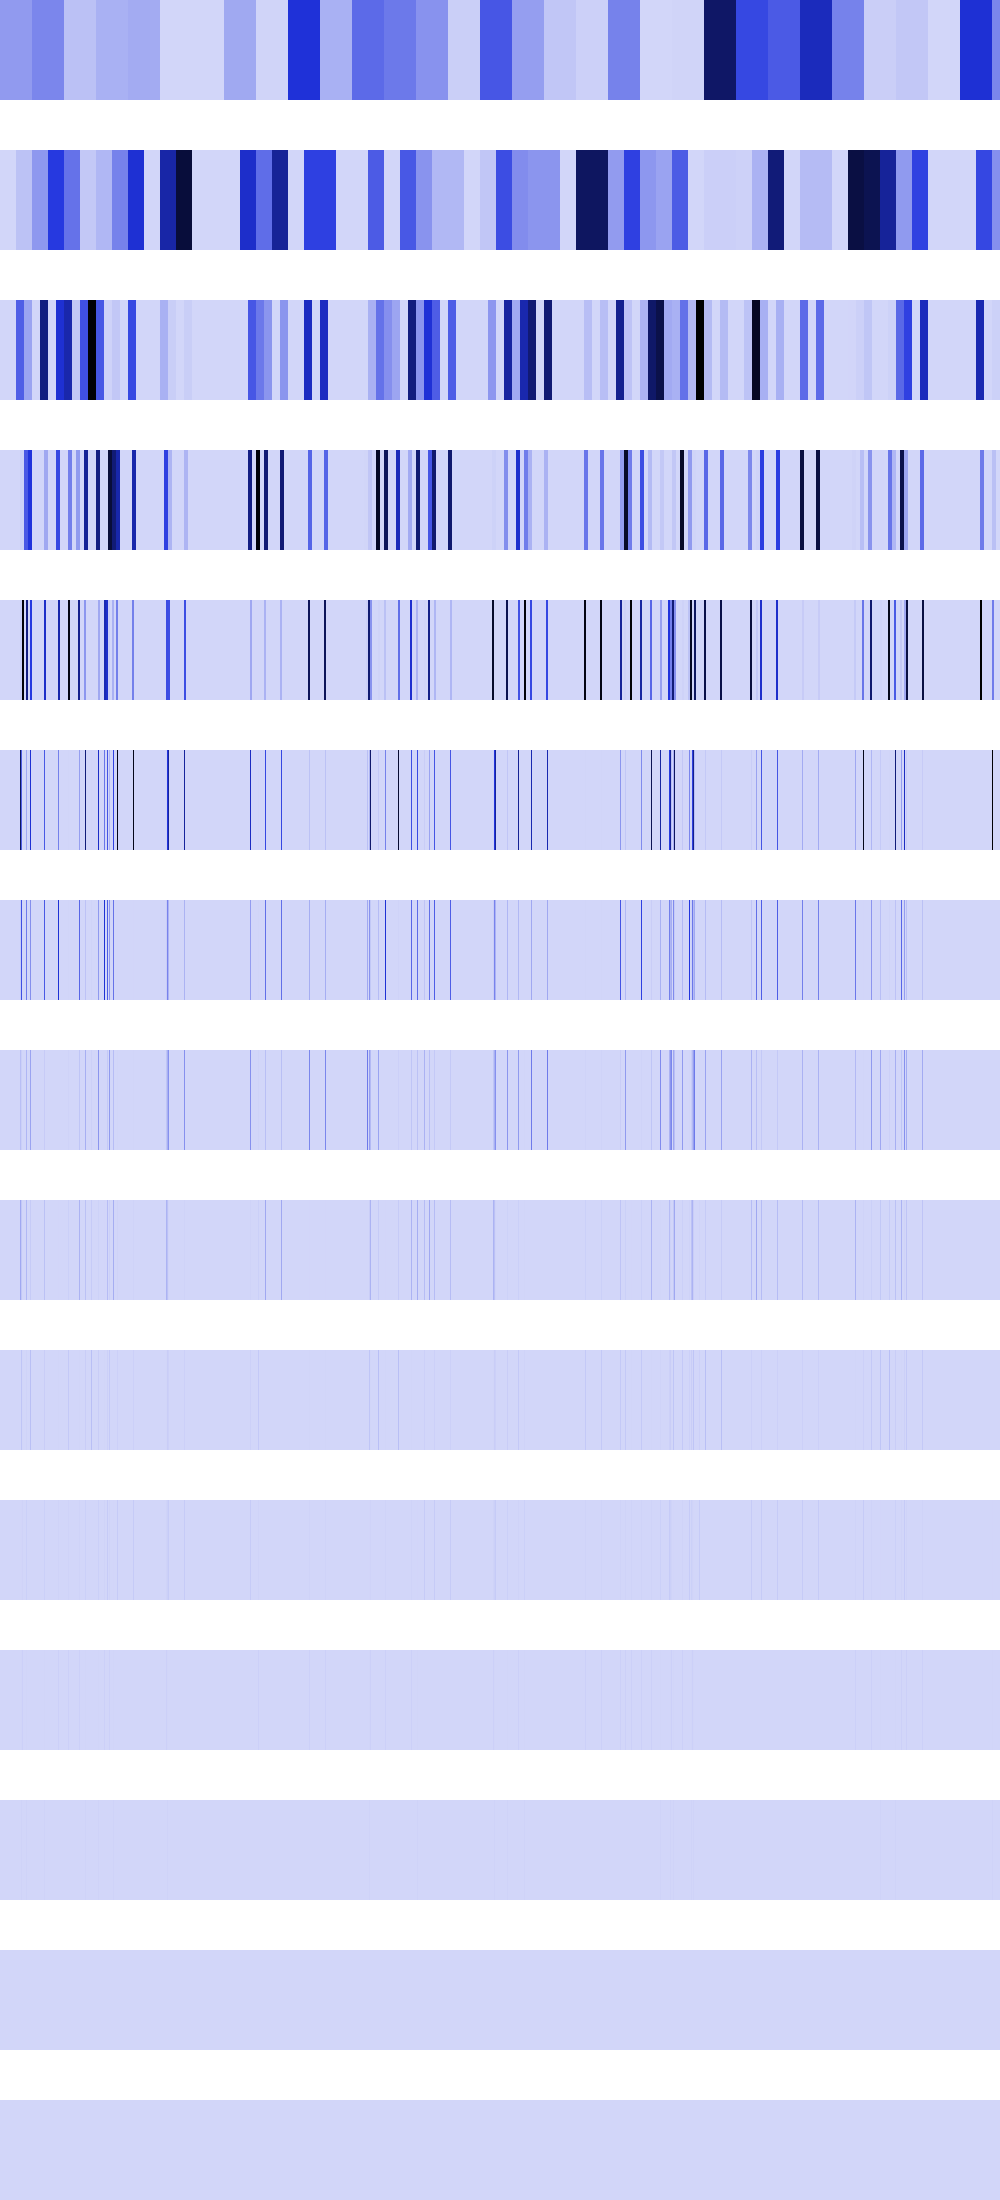

The file beside this chart, header and first rows:
174663632, 174663632, 174663632, 174663632, 174663632, 174663632, 174663632, 174663632, 174663632, 174663632, 174663632, 174663632, 174663632, 174663632, 174663632, 174663632, 174663632, 174663632, 174663632, 174663632, 174663632, 174663632, 174663632, 174663632
0, 0, 0, 0, 0, 0, 0, 0, 0, 0, 0, 0, 0, 0, 0, 0, 59474208, 59474208, 59474208, 59474208, 59474208, 59474208, 59474208, 59474208
0, 0, 0, 0, 0, 0, 0, 0, 0, 0, 0, 0, 0, 0, 0, 0, 350441280, 350441280, 350441280, 350441280, 350441280, 350441280, 350441280, 350441280
0, 0, 0, 0, 0, 0, 0, 0, 0, 0, 0, 0, 0, 0, 0, 0, 0, 0, 0, 0, 19501056, 19501056, 19501056, 19501056
0, 0, 0, 0, 0, 0, 0, 0, 0, 0, 0, 0, 0, 0, 0, 0, 0, 0, 0, 0, 24920064, 24920064, 1057030144, 1057030144
0, 0, 0, 0, 0, 0, 0, 0, 0, 0, 0, 0, 0, 0, 0, 0, 0, 0, 0, 0, 822083584, 349241344, 262144, 0
0, 0, 0, 0, 0, 0, 0, 0, 0, 0, 0, 0, 0, 0, 0, 0, 0, 0, 0, 0, 33554432, 396492800, 524288, 0
0, 0, 0, 0, 0, 0, 0, 0, 0, 0, 0, 0, 0, 0, 0, 0, 0, 0, 0, 0, 67108864, 21233664, 1048576, 0
0, 0, 0, 0, 0, 0, 0, 0, 0, 0, 0, 0, 0, 0, 0, 0, 0, 0, 0, 0, 134217728, 42467328, 2097152, 0
0, 0, 0, 0, 0, 0, 0, 0, 0, 0, 0, 0, 0, 0, 0, 0, 0, 0, 0, 0, 0, 51380224, 4194304, 0
0, 0, 0, 0, 0, 0, 0, 0, 0, 0, 0, 0, 0, 0, 0, 0, 0, 0, 0, 0, 0, 2097152, 8388608, 0
0, 0, 0, 0, 0, 0, 0, 0, 0, 0, 0, 0, 0, 0, 0, 0, 0, 0, 0, 0, 0, 4194304, 16777216, 0
0, 0, 0, 0, 0, 0, 0, 0, 0, 0, 0, 0, 0, 0, 0, 0, 0, 0, 0, 0, 0, 8388608, 0, 0
0, 0, 0, 0, 0, 0, 0, 0, 0, 0, 0, 0, 0, 0, 0, 0, 0, 0, 0, 0, 0, 0, 0, 0
0, 0, 0, 0, 0, 0, 0, 0, 0, 0, 0, 0, 0, 0, 0, 0, 0, 0, 0, 0, 0, 0, 0, 0
